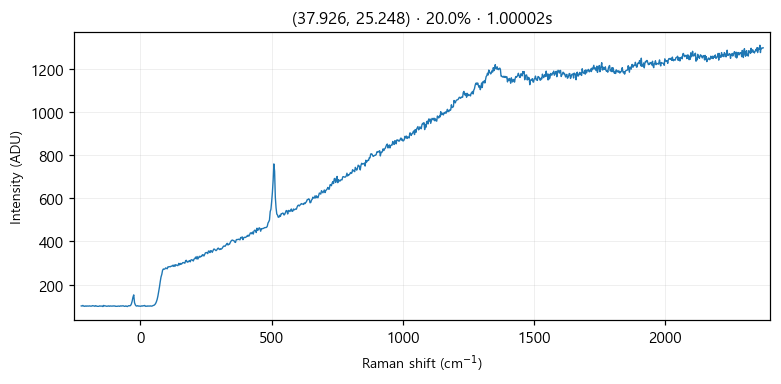

The table this chart was drawn from, first rows:
# laser_power_pct, 20.0
# exposure_time, 1
# laser_nm, 532
# mode, single
pixel_index, raman_shift_cm-1, wavelength_nm, intensity
0, -225.3, 525.7, 101.0
1, -222.2, 525.8, 100.0
2, -219.2, 525.9, 103.0
3, -216.1, 526, 100.0
4, -213, 526.1, 99.0
5, -210, 526.1, 101.0
6, -206.9, 526.2, 99.0
7, -203.8, 526.3, 101.0
8, -200.8, 526.4, 100.0
9, -197.7, 526.5, 100.0
10, -194.7, 526.6, 101.0
11, -191.6, 526.7, 100.0
12, -188.6, 526.7, 100.0
13, -185.5, 526.8, 100.0
14, -182.4, 526.9, 102.0
15, -179.4, 527, 101.0
16, -176.3, 527.1, 101.0
17, -173.3, 527.2, 99.0
18, -170.2, 527.2, 102.0
19, -167.2, 527.3, 100.0
20, -164.2, 527.4, 99.0
21, -161.1, 527.5, 99.0
22, -158.1, 527.6, 99.0
23, -155, 527.7, 101.0
24, -152, 527.8, 100.0
25, -148.9, 527.8, 100.0
26, -145.9, 527.9, 100.0
27, -142.9, 528, 98.0
28, -139.8, 528.1, 103.0
29, -136.8, 528.2, 101.0
30, -133.8, 528.3, 101.0
31, -130.7, 528.3, 100.0
32, -127.7, 528.4, 99.0
33, -124.7, 528.5, 100.0
34, -121.6, 528.6, 101.0
35, -118.6, 528.7, 99.0
36, -115.6, 528.8, 101.0
37, -112.6, 528.9, 100.0
38, -109.5, 528.9, 100.0
39, -106.5, 529, 100.0
40, -103.5, 529.1, 101.0
41, -100.5, 529.2, 100.0
42, -97.44, 529.3, 101.0
43, -94.42, 529.4, 99.0
44, -91.41, 529.4, 99.0
45, -88.39, 529.5, 99.0
46, -85.38, 529.6, 100.0
47, -82.36, 529.7, 100.0
48, -79.35, 529.8, 99.0
49, -76.34, 529.9, 101.0
50, -73.33, 530, 100.0
51, -70.32, 530, 101.0
52, -67.31, 530.1, 101.0
53, -64.3, 530.2, 101.0
54, -61.3, 530.3, 99.0
55, -58.29, 530.4, 99.0
... 968 more rows
